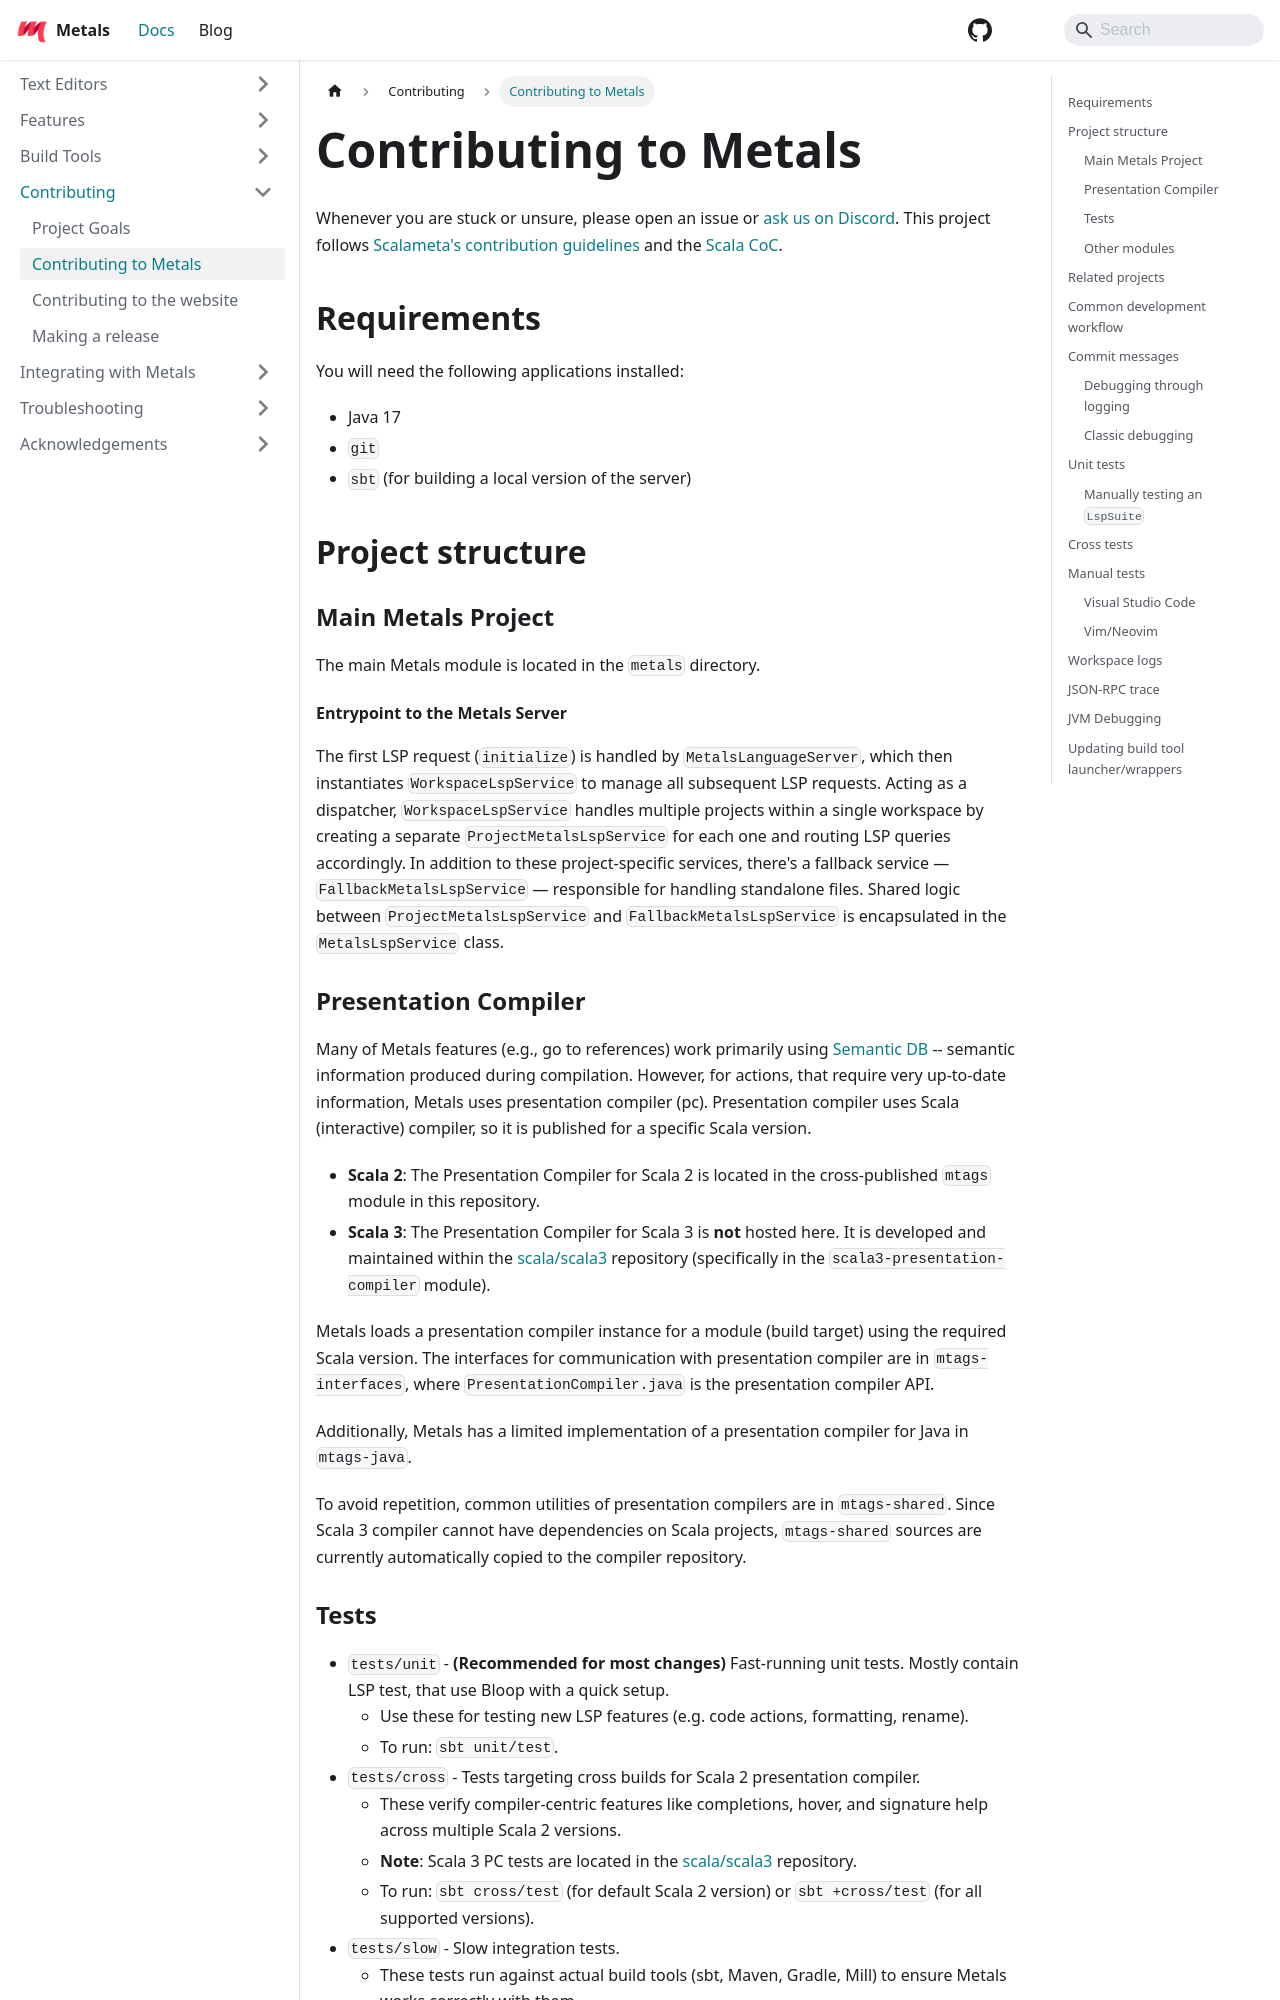

repository: scalameta/metals · page: docs/contributors/getting-started/index.html · generator: docusaurus

---
id: getting-started
title: Contributing to Metals
---

Whenever you are stuck or unsure, please open an issue or [ask us on
Discord](https://discord.gg/DwTc8xbNDd). This project
follows [Scalameta's contribution
guidelines](https://github.com/scalameta/scalameta/blob/master/CONTRIBUTING.md)
and the [Scala CoC](https://scala-lang.org/conduct/).

## Requirements

You will need the following applications installed:

- Java 17
- `git`
- `sbt` (for building a local version of the server)

## Project structure

### Main Metals Project
The main Metals module is located in the `metals` directory.

#### Entrypoint to the Metals Server
The first LSP request (`initialize`) is handled by `MetalsLanguageServer`, which then instantiates `WorkspaceLspService` to manage all subsequent LSP requests. Acting as a dispatcher, `WorkspaceLspService` handles multiple projects within a single workspace by creating a separate `ProjectMetalsLspService` for each one and routing LSP queries accordingly. In addition to these project-specific services, there's a fallback service — `FallbackMetalsLspService` — responsible for handling standalone files. Shared logic between `ProjectMetalsLspService` and `FallbackMetalsLspService` is encapsulated in the `MetalsLspService` class.

### Presentation Compiler
Many of Metals features (e.g., go to references) work primarily using [Semantic DB](https://scalameta.org/docs/semanticdb/guide.html) -- semantic information produced during compilation. However, for actions, that require very up-to-date information, Metals uses presentation compiler (pc). Presentation compiler uses Scala (interactive) compiler, so it is published for a specific Scala version. 

- **Scala 2**: The Presentation Compiler for Scala 2 is located in the cross-published `mtags` module in this repository.
- **Scala 3**: The Presentation Compiler for Scala 3 is **not** hosted here. It is developed and maintained within the [scala/scala3](https://github.com/scala/scala3) repository (specifically in the `scala3-presentation-compiler` module).

Metals loads a presentation compiler instance for a module (build target) using the required Scala version. The interfaces for communication with presentation compiler are in `mtags-interfaces`, where `PresentationCompiler.java` is the presentation compiler API.

Additionally, Metals has a limited implementation of a presentation compiler for Java in `mtags-java`.

To avoid repetition, common utilities of presentation compilers are in `mtags-shared`. Since Scala 3 compiler cannot have dependencies on Scala projects, `mtags-shared` sources are currently automatically copied to the compiler repository.
